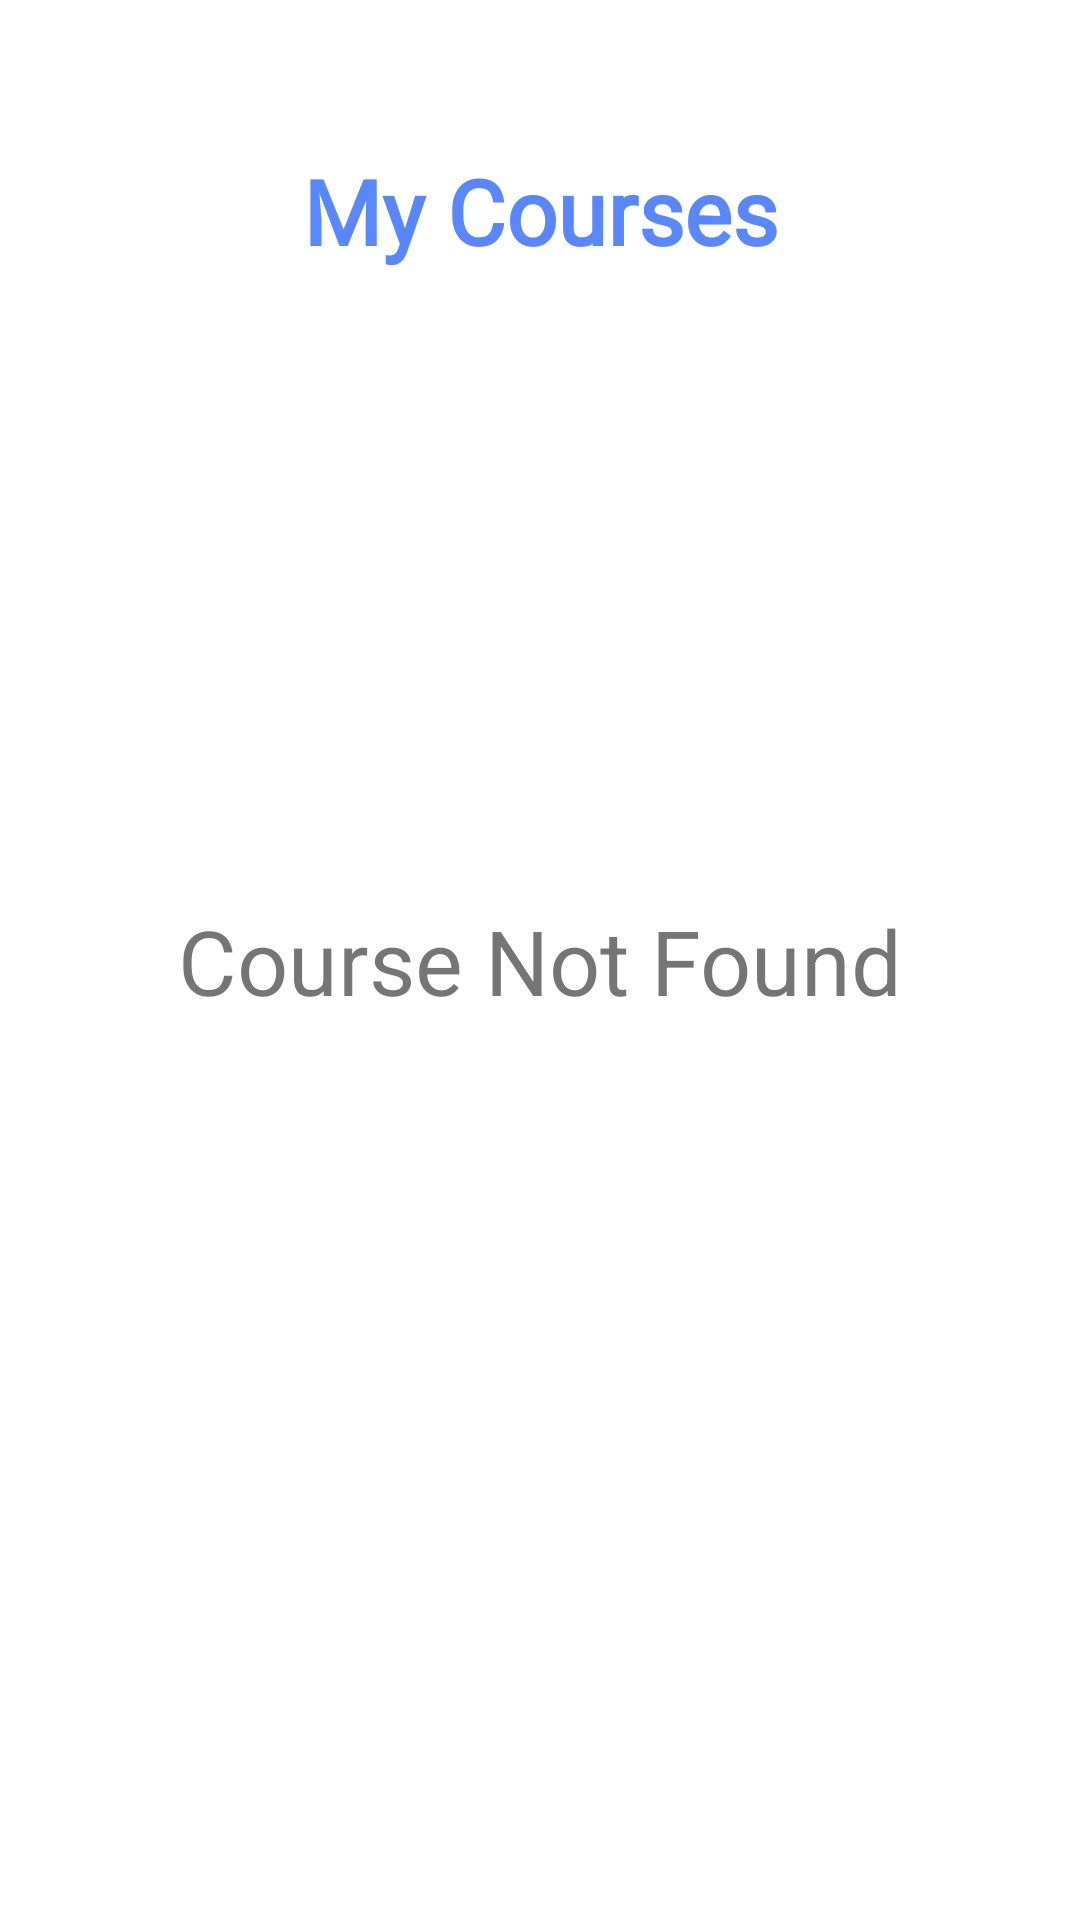

Write the Android layout XML for this screen, with the resource values it uses.
<!-- AndroidManifest.xml: application theme Theme.SGNRClasses -->
<!-- res/layout/fragment_my_courses.xml -->
<?xml version="1.0" encoding="utf-8"?>
<androidx.constraintlayout.widget.ConstraintLayout xmlns:android="http://schemas.android.com/apk/res/android"
    xmlns:tools="http://schemas.android.com/tools"
    android:layout_width="match_parent"
    android:layout_height="match_parent"
    xmlns:app="http://schemas.android.com/apk/res-auto"
    android:padding="10dp"
    tools:context=".ui.mycourses.MyCoursesFragment">

    <TextView
        android:id="@+id/courseNotAvilable"
        android:layout_width="wrap_content"
        android:layout_height="wrap_content"
        android:text="Course Not Found"
        android:textSize="30sp"
        app:layout_constraintBottom_toBottomOf="parent"
        app:layout_constraintEnd_toEndOf="parent"
        app:layout_constraintStart_toStartOf="parent"
        app:layout_constraintTop_toTopOf="parent" />

    <TextView
        android:id="@+id/myCourseSearch"
        android:layout_width="wrap_content"
        android:layout_height="wrap_content"
        android:layout_marginTop="40dp"
        android:fontFamily="@font/amethysta"
        android:text="My Courses"
        android:textStyle="bold"
        android:textColor="@color/blue"
        android:textSize="30sp"
        app:layout_constraintEnd_toEndOf="parent"
        app:layout_constraintStart_toStartOf="parent"
        app:layout_constraintTop_toTopOf="parent" />

    <androidx.recyclerview.widget.RecyclerView
        android:id="@+id/myCourseRecyclerView"
        android:layout_width="0dp"
        android:layout_height="wrap_content"
        android:layout_marginTop="20dp"
        android:visibility="gone"
        app:layout_constraintEnd_toEndOf="parent"
        app:layout_constraintStart_toStartOf="parent"
        app:layout_constraintTop_toBottomOf="@+id/myCourseSearch" />

</androidx.constraintlayout.widget.ConstraintLayout>
<!-- resources referenced by this layout -->
<resources>
  <color name="blue">#5987ff</color>
  <style name="Theme.SGNRClasses" parent="Theme.MaterialComponents.DayNight.NoActionBar">
          
          <item name="colorPrimary">@color/blue</item>
          <item name="colorPrimaryVariant">@color/blue</item>
          <item name="colorOnPrimary">@color/white</item>
          
          <item name="colorSecondary">@color/teal_200</item>
          <item name="colorSecondaryVariant">@color/teal_700</item>
          <item name="colorOnSecondary">@color/black</item>
          
          <item name="android:statusBarColor" tools:targetApi="l">@color/blue</item>
          
          <item name="android:textColorHint">@color/black2</item>
      </style>
  <color name="white">#FFFFFFFF</color>
  <color name="teal_200">#FF03DAC5</color>
  <color name="teal_700">#FF018786</color>
  <color name="black">#FF000000</color>
  <color name="black2">#5C5C5C</color>
</resources>
